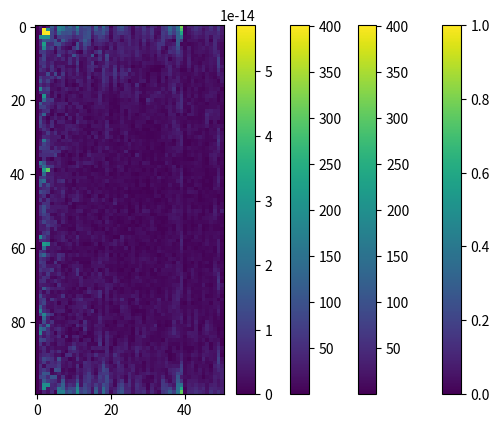

Source code (Python):
import numpy as np
from matplotlib import pyplot as plt

# make rotated (30 degrees) square signal
signal_2d = np.zeros((100, 100))
for i in range(100):
    for j in range(100):
        x = i - 50
        y = j - 50
        x_new = x * np.cos(np.pi/6) - y * np.sin(np.pi/6)
        y_new = x * np.sin(np.pi/6) + y * np.cos(np.pi/6)
        if -10 < x_new < 10 and -10 < y_new < 10:
            signal_2d[i, j] = 1

plt.imshow(signal_2d)
plt.colorbar()
plt.show()

signal_fft = np.fft.fft2(signal_2d)
signal_rfft = np.fft.rfft2(signal_2d)

plt.imshow(np.abs(signal_fft))
plt.colorbar()
plt.show()

plt.imshow(np.abs(signal_rfft))
plt.colorbar()
plt.show()

signal_fft_half0 = signal_fft[:, :51]

plt.imshow(np.abs(signal_fft_half0 - signal_rfft))
plt.colorbar()
plt.show()

